The GitHub repository JOHANNABELL/bananavision contains a labelled image folder "dataset" with 6 categories: mure malade, mure saint, tropmure malade, tropmure saint, vert malade, vert sain. Examples follow, each with its label.

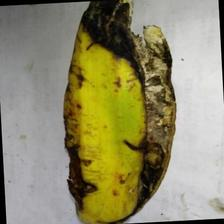
Label: vert malade

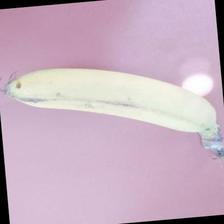
Label: mure saint

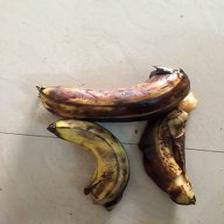
Label: mure malade

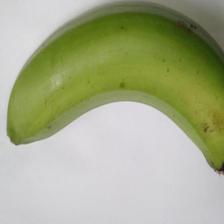
Label: vert sain

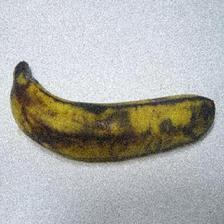
Label: tropmure saint

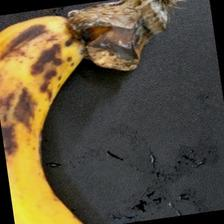
Label: tropmure malade
